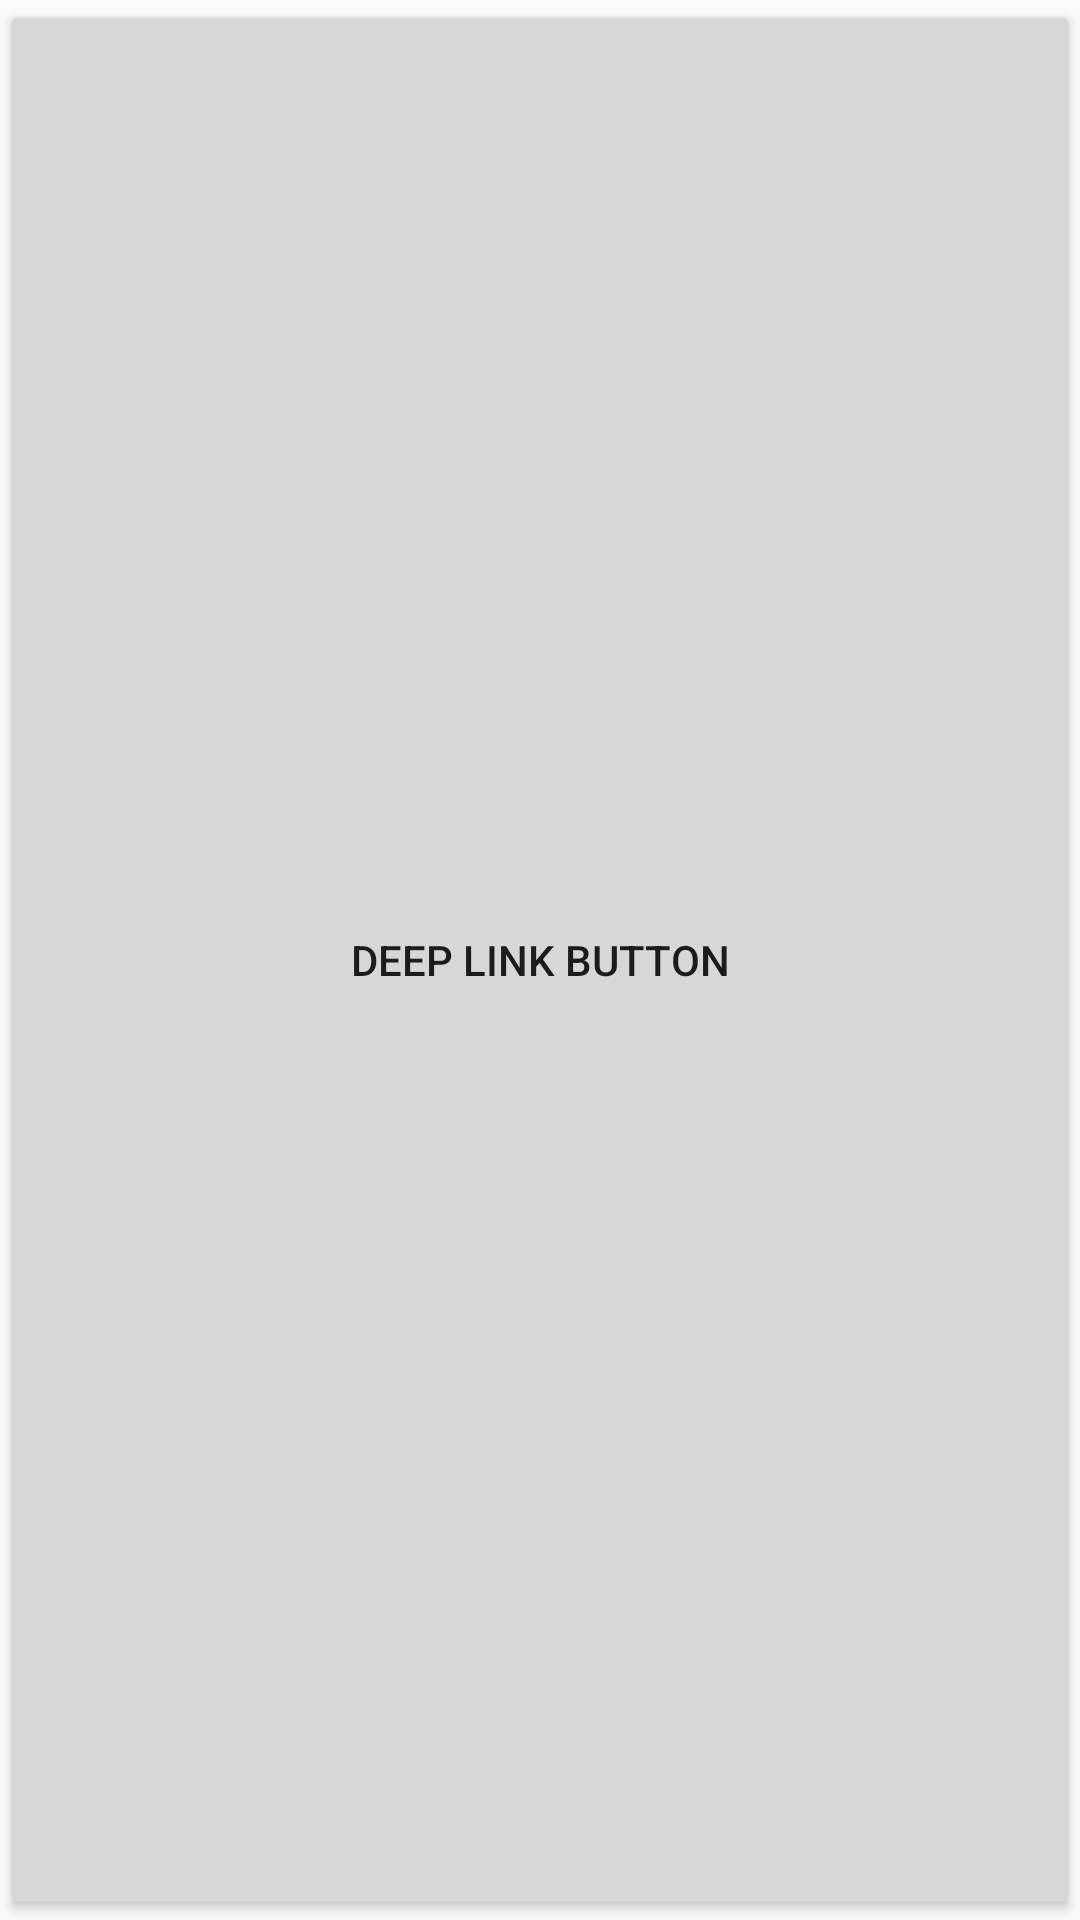

Write the Android layout XML for this screen, with the resource values it uses.
<!-- AndroidManifest.xml: application theme AppTheme -->
<!-- res/layout/deep_link_appwidget.xml -->
<?xml version="1.0" encoding="utf-8"?>
<Button xmlns:android="http://schemas.android.com/apk/res/android"
    android:id="@+id/btnDeepLinkButton"
    android:layout_width="match_parent"
    android:layout_height="match_parent"
    android:text="Deep Link Button" />
<!-- resources referenced by this layout -->
<resources>
  <style name="AppTheme" parent="Theme.AppCompat.Light.DarkActionBar">
          
          <item name="colorPrimary">@color/colorPrimary</item>
          <item name="colorPrimaryDark">@color/colorPrimaryDark</item>
          <item name="colorAccent">@color/colorAccent</item>
      </style>
  <!-- not gathered from this repository: default colours our renderer supplied (Android Studio template values) -->
  <color name="colorPrimary">#FF6200EE</color>
  <color name="colorPrimaryDark">#FF3700B3</color>
  <color name="colorAccent">#FF03DAC5</color>
</resources>
